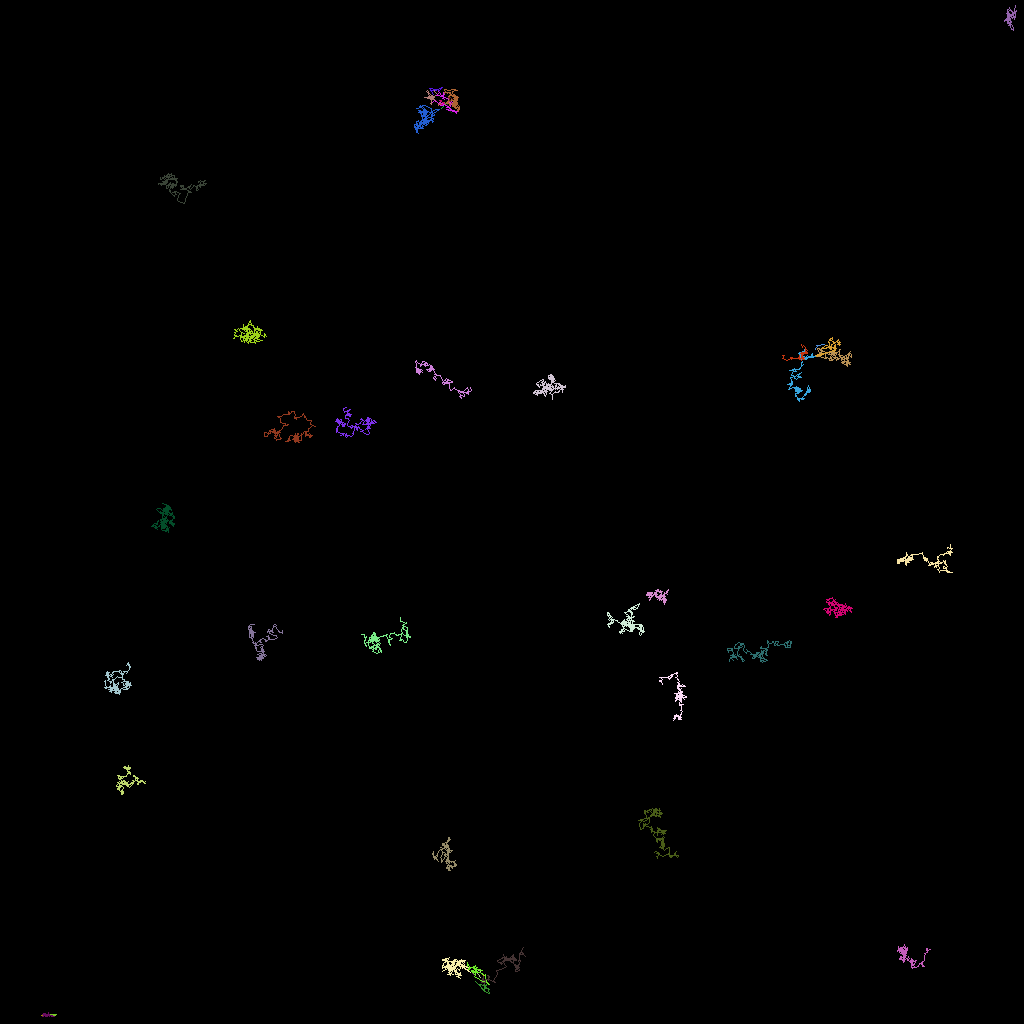

Data behind this chart, as committed beside it:
traj_idx, frame, x, y, z
300, 7, 16.01, 83.05, 0.0
26, 0, 59.42, 122.7, 0.0
26, 1, 60.03, 123.3, 0.0
26, 2, 59.95, 123, 0.0
26, 3, 59.85, 123, 0.0
26, 4, 60.44, 123.1, 0.0
26, 5, 60.63, 123.2, 0.0
26, 6, 60.61, 123.5, 0.0
26, 7, 60.83, 123.6, 0.0
26, 8, 61.19, 123.7, 0.0
26, 9, 60.99, 123.7, 0.0
26, 10, 61.08, 124.1, 0.0
26, 11, 60.54, 123.9, 0.0
26, 12, 60.52, 123.4, 0.0
26, 13, 60.59, 123.5, 0.0
26, 14, 60.72, 123.4, 0.0
26, 15, 60.35, 123.6, 0.0
26, 16, 59.88, 123.2, 0.0
26, 17, 60.36, 123.8, 0.0
26, 18, 60.52, 123.4, 0.0
26, 19, 60.31, 123.1, 0.0
26, 20, 60.7, 123.1, 0.0
26, 21, 60.89, 122.9, 0.0
26, 22, 60.81, 122.6, 0.0
302, 23, 59.35, 121.9, 0.0
302, 24, 59.04, 121.6, 0.0
303, 47, 60.35, 121.8, 0.0
303, 48, 60.35, 121.9, 0.0
304, 49, 7.488, 127.0, 0.0
306, 60, 59.99, 121.4, 0.0
306, 61, 59.79, 121.2, 0.0
306, 63, 59.45, 121.3, 0.0
306, 65, 59.99, 122.1, 0.0
305, 50, 6.01, 126.8, 0.0
305, 51, 6.311, 126.7, 0.0
305, 52, 6.572, 126.8, 0.0
305, 53, 6.567, 126.7, 0.0
305, 54, 6.66, 126.8, 0.0
305, 55, 6.406, 126.7, 0.0
305, 56, 6.371, 126.8, 0.0
305, 57, 6.657, 126.8, 0.0
305, 58, 6.808, 126.8, 0.0
305, 59, 6.955, 126.8, 0.0
305, 60, 6.778, 126.8, 0.0
305, 61, 6.867, 126.8, 0.0
305, 62, 6.923, 126.8, 0.0
305, 63, 6.86, 126.9, 0.0
305, 64, 6.573, 126.8, 0.0
305, 65, 6.772, 126.9, 0.0
301, 23, 59.3, 122, 0.0
301, 25, 60.26, 122.6, 0.0
301, 26, 60.66, 122.6, 0.0
301, 27, 61.01, 122.9, 0.0
301, 28, 61.04, 123.1, 0.0
301, 29, 61.08, 122.9, 0.0
301, 30, 60.89, 122.8, 0.0
301, 31, 60.59, 122.1, 0.0
301, 32, 60.62, 121.8, 0.0
301, 33, 60.64, 121.9, 0.0
301, 34, 60.19, 121.8, 0.0
... 5,300 more rows
